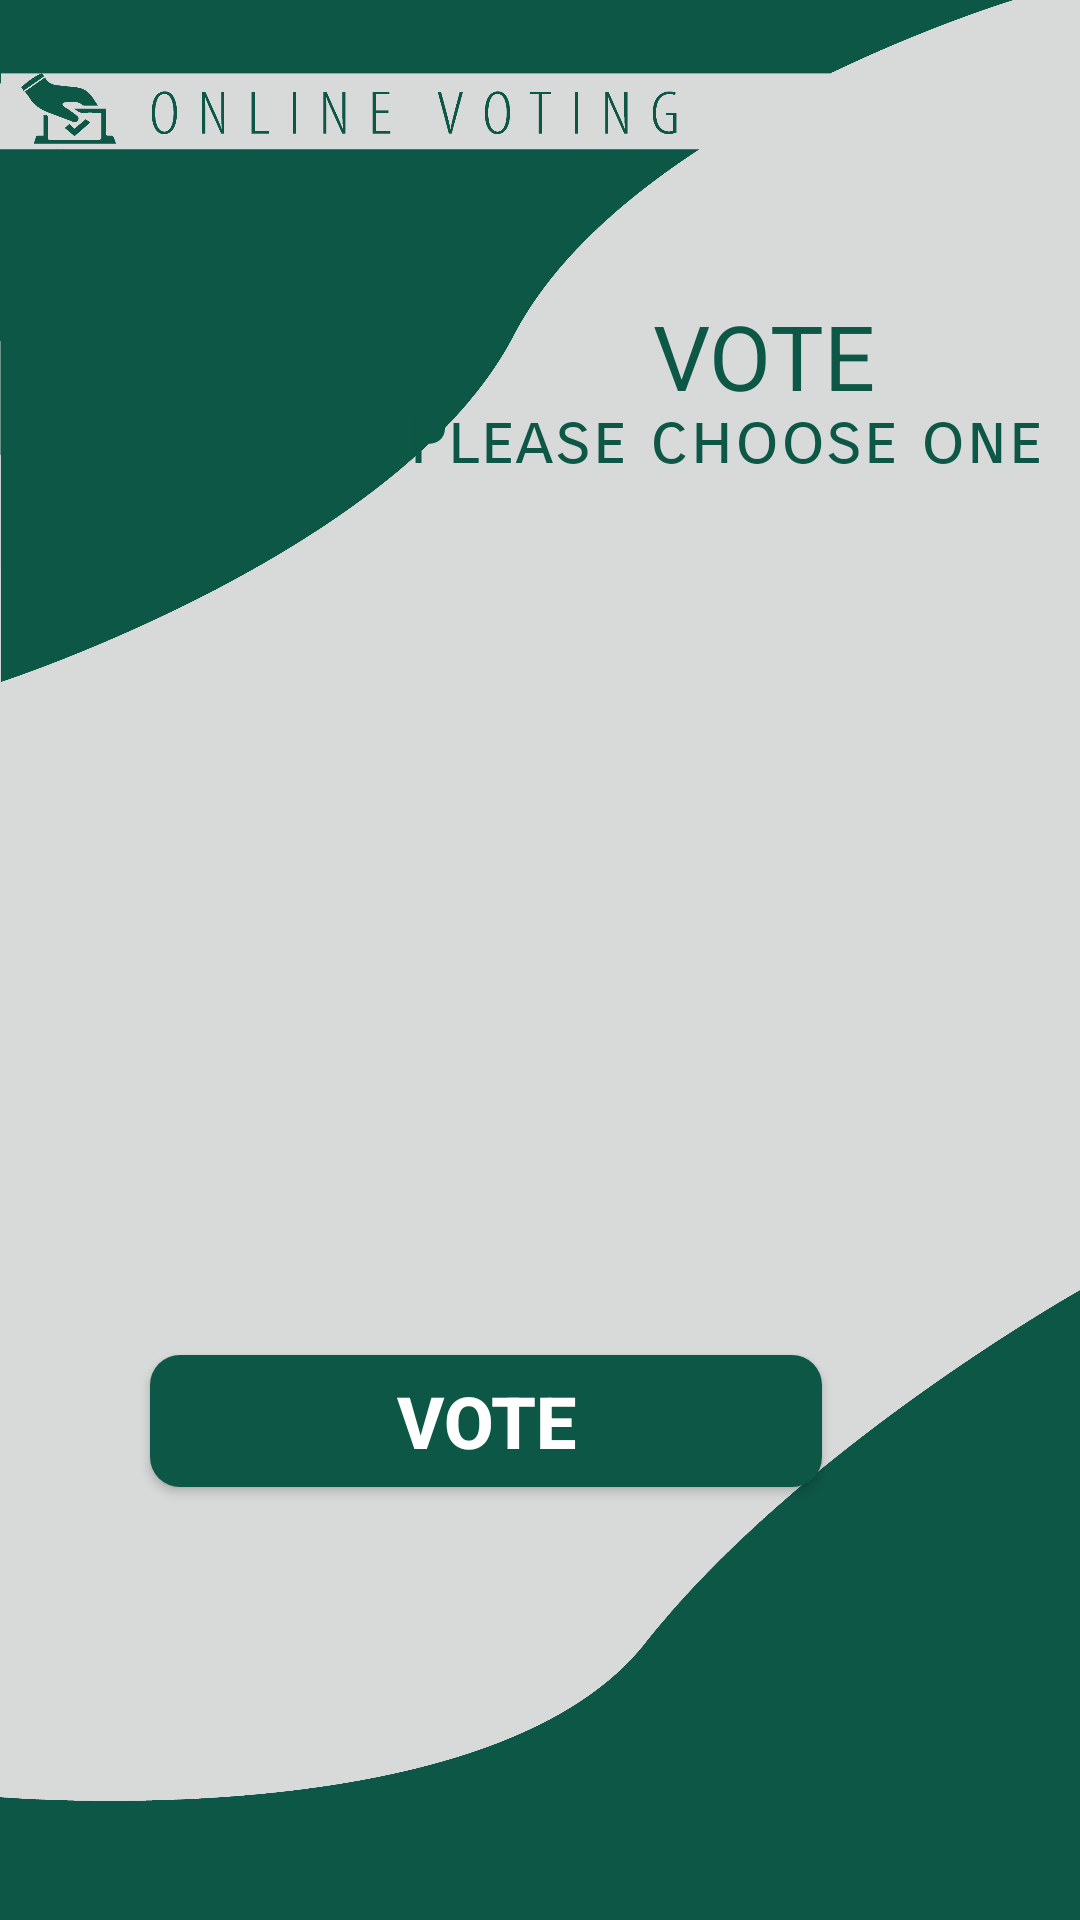

Here is an Android app screen rendered from its layout file. Give the layout XML and the strings, colors and styles it references.
<!-- AndroidManifest.xml: application theme Theme.Online_Voting_App -->
<!-- res/layout/activity_vote.xml -->
<?xml version="1.0" encoding="utf-8"?>
<androidx.constraintlayout.widget.ConstraintLayout xmlns:android="http://schemas.android.com/apk/res/android"
    xmlns:app="http://schemas.android.com/apk/res-auto"
    xmlns:tools="http://schemas.android.com/tools"
    android:id="@+id/myConstraintLayout"
    android:layout_width="match_parent"
    android:layout_height="match_parent"
    android:background="@drawable/bg_for_activities"

    tools:context=".voteActivity">

    <TextView
        android:id="@+id/textView3"
        android:layout_width="wrap_content"
        android:layout_height="wrap_content"
        android:fontFamily="sans-serif-smallcaps"
        android:text="Please choose one"
        android:textColor="#0d5746"
        android:textSize="24dp"
        app:layout_constraintBottom_toBottomOf="parent"
        app:layout_constraintEnd_toEndOf="parent"
        app:layout_constraintHorizontal_bias="0.92"
        app:layout_constraintStart_toStartOf="parent"
        app:layout_constraintTop_toTopOf="parent"
        app:layout_constraintVertical_bias="0.216" />

    <TextView
        android:id="@+id/textView4"
        android:layout_width="wrap_content"
        android:layout_height="wrap_content"
        android:text="VOTE"
        android:textColor="#0d5746"
        android:textSize="30dp"
        app:layout_constraintBottom_toBottomOf="parent"
        app:layout_constraintEnd_toEndOf="parent"
        app:layout_constraintHorizontal_bias="0.762"
        app:layout_constraintStart_toStartOf="parent"
        app:layout_constraintTop_toTopOf="parent"
        app:layout_constraintVertical_bias="0.164" />

    <LinearLayout
        android:id="@+id/LinearLayout"
        android:layout_width="304dp"
        android:layout_height="240dp"
        android:orientation="vertical"
        app:layout_constraintBottom_toBottomOf="parent"
        app:layout_constraintEnd_toEndOf="parent"
        app:layout_constraintHorizontal_bias="0.5"
        app:layout_constraintStart_toStartOf="parent"
        app:layout_constraintTop_toTopOf="parent"
        app:layout_constraintVertical_bias="0.5"></LinearLayout>

    <androidx.appcompat.widget.AppCompatButton
        android:id="@+id/vote"
        android:layout_width="224dp"
        android:layout_height="44dp"
        android:layout_marginStart="50dp"
        android:layout_marginEnd="130dp"
        android:background="@drawable/buttonstyle"
        android:elevation="5dp"
        android:fontFamily="sans-serif-black"
        android:onClick="sendVote"
        android:text="VOTE"
        android:textColor="#ffffff"
        android:textFontWeight="888"
        android:textSize="24dp"
        app:layout_constraintBottom_toBottomOf="parent"
        app:layout_constraintEnd_toEndOf="parent"
        app:layout_constraintHorizontal_bias="0.0"
        app:layout_constraintStart_toStartOf="parent"
        app:layout_constraintTop_toTopOf="parent"
        app:layout_constraintVertical_bias="0.758" />

</androidx.constraintlayout.widget.ConstraintLayout>
<!-- resources referenced by this layout -->
<resources>
  <!-- drawable bg_for_activities: png bitmap (drawable, 115673 bytes) -->
  <!-- drawable buttonstyle (drawable) -->
  <?xml version="1.0" encoding="utf-8"?>
  <shape android:shape="rectangle"
      xmlns:android="http://schemas.android.com/apk/res/android">
   <corners android:radius="10dp"/>
   <solid android:color="#0d5746"/>
  </shape>
  <style name="Theme.Online_Voting_App" parent="Base.Theme.Online_Voting_App" />
  <style name="Base.Theme.Online_Voting_App" parent="Theme.Material3.DayNight.NoActionBar">
          
          
      </style>
</resources>
